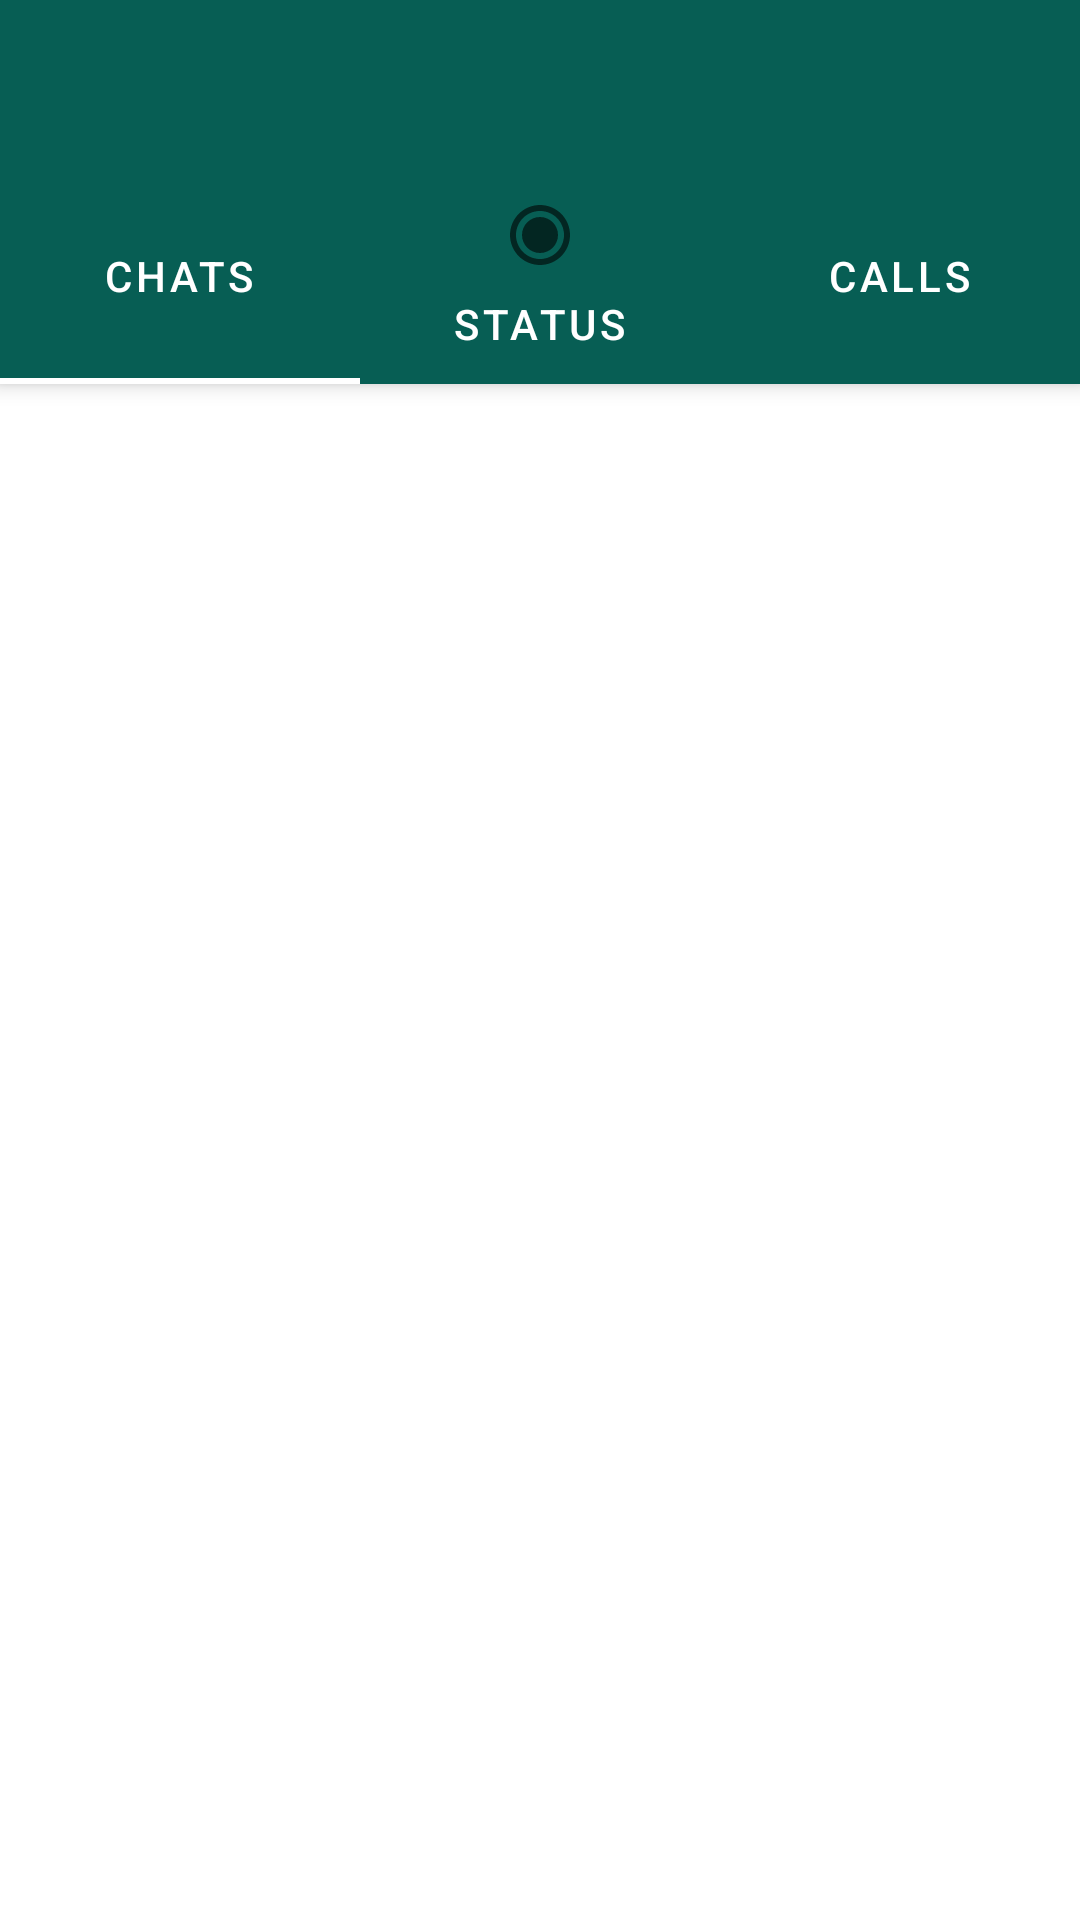

Android layout source for this screen:
<!-- AndroidManifest.xml: application theme Theme.ChatApp -->
<!-- res/layout/activity_main.xml -->
<?xml version="1.0" encoding="utf-8"?>
<androidx.coordinatorlayout.widget.CoordinatorLayout
    xmlns:android="http://schemas.android.com/apk/res/android"
    xmlns:app="http://schemas.android.com/apk/res-auto"
    android:layout_width="match_parent"
    android:layout_height="match_parent">

    <com.google.android.material.appbar.AppBarLayout
        android:layout_width="match_parent"
        android:layout_height="wrap_content"
        android:theme="@style/ThemeOverlay.AppCompat.Dark.ActionBar">

        <androidx.appcompat.widget.Toolbar
            android:id="@+id/toolbar"
            android:layout_width="match_parent"
            android:layout_height="?attr/actionBarSize"
            android:background="?attr/colorPrimary"
            app:popupTheme="@style/ThemeOverlay.AppCompat.Light" />

        <com.google.android.material.tabs.TabLayout
            android:id="@+id/tabLayout"
            android:layout_width="match_parent"
            android:layout_height="wrap_content"
            android:background="?attr/colorPrimary"
            app:tabTextColor="@android:color/white"
            app:tabSelectedTextColor="@android:color/white"
            app:tabIndicatorColor="@android:color/white">

            <com.google.android.material.tabs.TabItem
                android:layout_width="wrap_content"
                android:layout_height="wrap_content"
                android:text="CHATS"
                android:icon="@drawable/ic_chat" />

            <com.google.android.material.tabs.TabItem
                android:layout_width="wrap_content"
                android:layout_height="wrap_content"
                android:text="STATUS"
                android:icon="@drawable/ic_status" />

            <com.google.android.material.tabs.TabItem
                android:layout_width="wrap_content"
                android:layout_height="wrap_content"
                android:text="CALLS"
                android:icon="@drawable/ic_call" />

        </com.google.android.material.tabs.TabLayout>

    </com.google.android.material.appbar.AppBarLayout>

    <FrameLayout
        android:id="@+id/fragmentContainer"
        android:layout_width="match_parent"
        android:layout_height="match_parent"
        app:layout_behavior="@string/appbar_scrolling_view_behavior" />

</androidx.coordinatorlayout.widget.CoordinatorLayout>
<!-- resources referenced by this layout -->
<resources>
  <!-- drawable ic_status (drawable) -->
  <vector xmlns:android="http://schemas.android.com/apk/res/android"
      android:width="24dp"
      android:height="24dp"
      android:viewportWidth="24"
      android:viewportHeight="24"
      android:tint="?attr/colorControlNormal">
      <path
          android:fillColor="@android:color/white"
          android:pathData="M12,2C6.48,2 2,6.48 2,12s4.48,10 10,10 10,-4.48 10,-10S17.52,2 12,2zM12,20c-4.42,0 -8,-3.58 -8,-8s3.58,-8 8,-8 8,3.58 8,8 -3.58,8 -8,8z"/>
      <path
          android:fillColor="@android:color/white"
          android:pathData="M12,6c-3.31,0 -6,2.69 -6,6s2.69,6 6,6 6,-2.69 6,-6 -2.69,-6 -6,-6z"/>
  </vector>
  <style name="Theme.ChatApp" parent="Theme.MaterialComponents.DayNight.DarkActionBar">
          
          <item name="colorPrimary">@color/colorPrimary</item>
          <item name="colorPrimaryVariant">@color/colorPrimaryDark</item>
          <item name="colorOnPrimary">@color/white</item>
  
          
          <item name="colorSecondary">@color/colorAccent</item>
          <item name="colorSecondaryVariant">@color/colorSecondaryVariant</item>
          <item name="colorOnSecondary">@color/black</item>
  
          
          <item name="android:statusBarColor">@color/colorPrimaryDark</item>
  
          
          <item name="android:windowBackground">@color/backgroundColor</item>
      </style>
  <color name="colorPrimary">#075E54</color>
  <color name="colorPrimaryDark">#054d44</color>
  <color name="white">#FFFFFF</color>
  <color name="colorAccent">#25D366</color>
  <color name="colorSecondaryVariant">#075E54</color>
  <color name="black">#000000</color>
  <color name="backgroundColor">#FFFFFF</color>
</resources>
